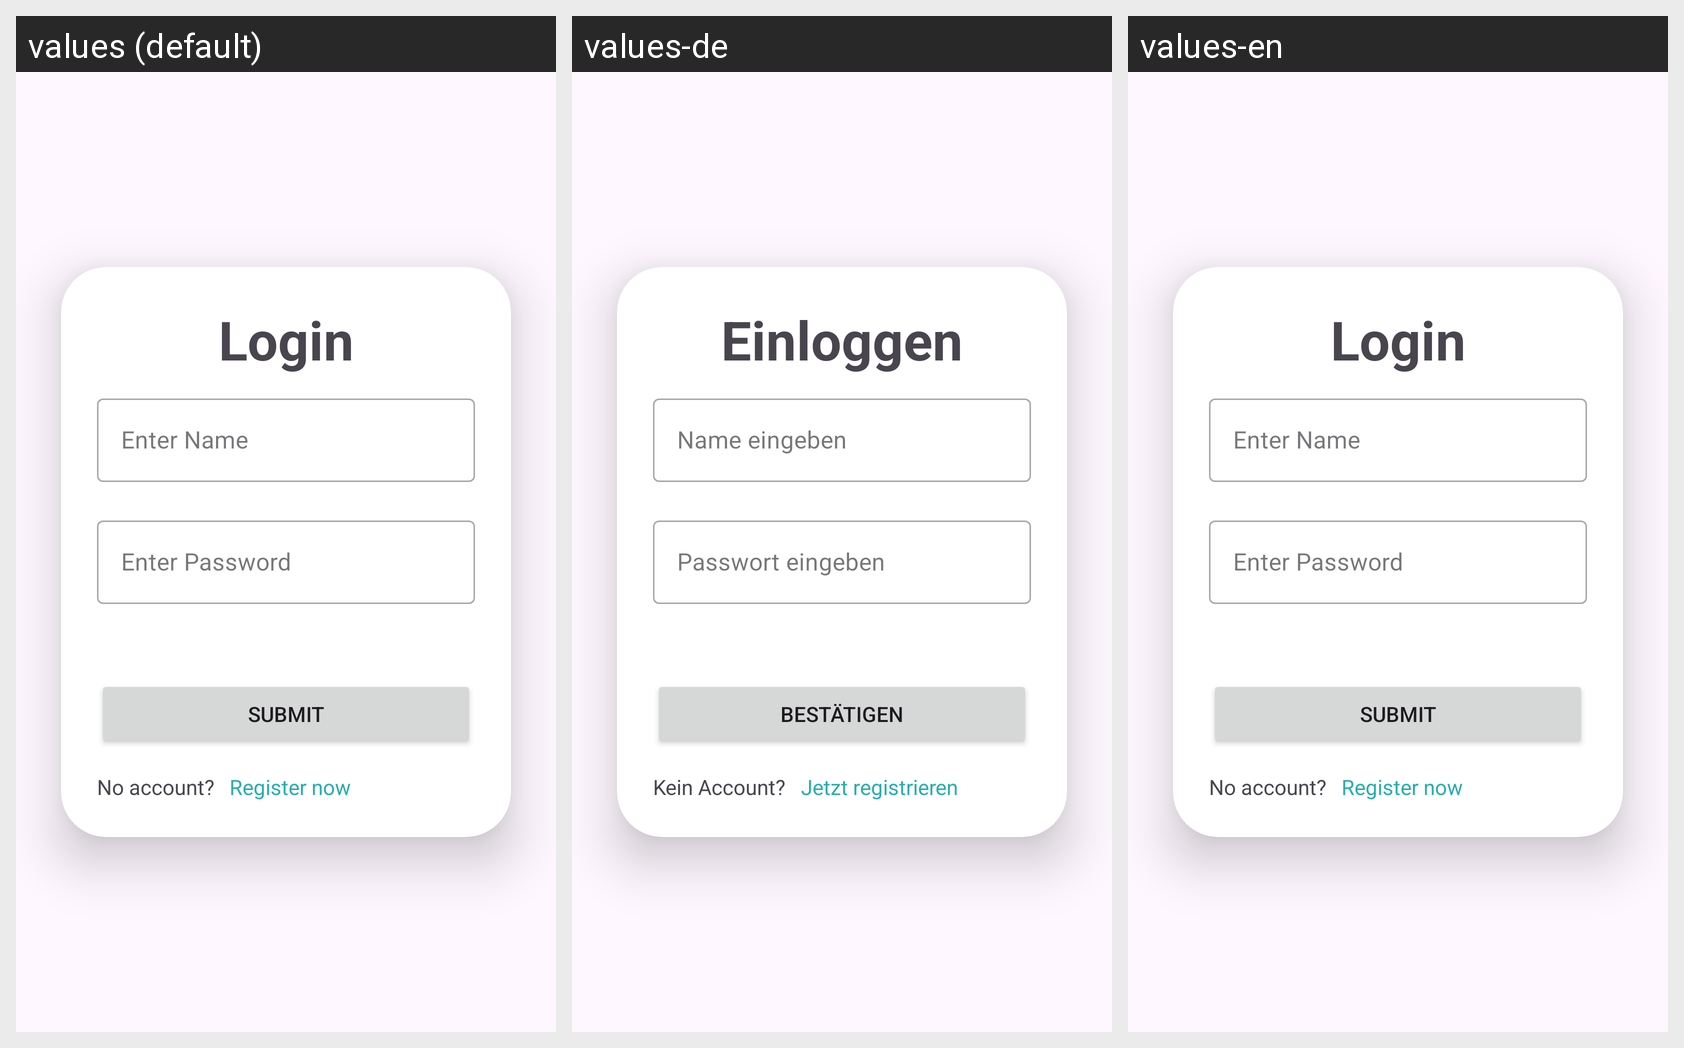

Translations of the strings shown on this Android screen, per locale in the grid:
Android screen res/layout/fragment_login.xml rendered under 3 locales, left to right: values (default), values-de, values-en. Device: Nexus 5 (rendered at 1080×1920; each locale shown at half size, 540×960, under a caption strip naming it); theme Theme.Vocabwizardapp.
Strings drawn on this screen, with the default value and each locale's value (text and hints the layout hard-codes, and strings that could not be matched under every locale, appear in the picture but are not listed):

login
  values: Login
  values-de: Einloggen
  values-en: Login

enter_name
  values: Enter Name
  values-de: Name eingeben
  values-en: Enter Name

enter_password
  values: Enter Password
  values-de: Passwort eingeben
  values-en: Enter Password

submit
  values: Submit
  values-de: Bestätigen
  values-en: Submit

no_account
  values: No account?
  values-de: Kein Account?
  values-en: No account?

register_now
  values: Register now
  values-de: Jetzt registrieren
  values-en: Register now
